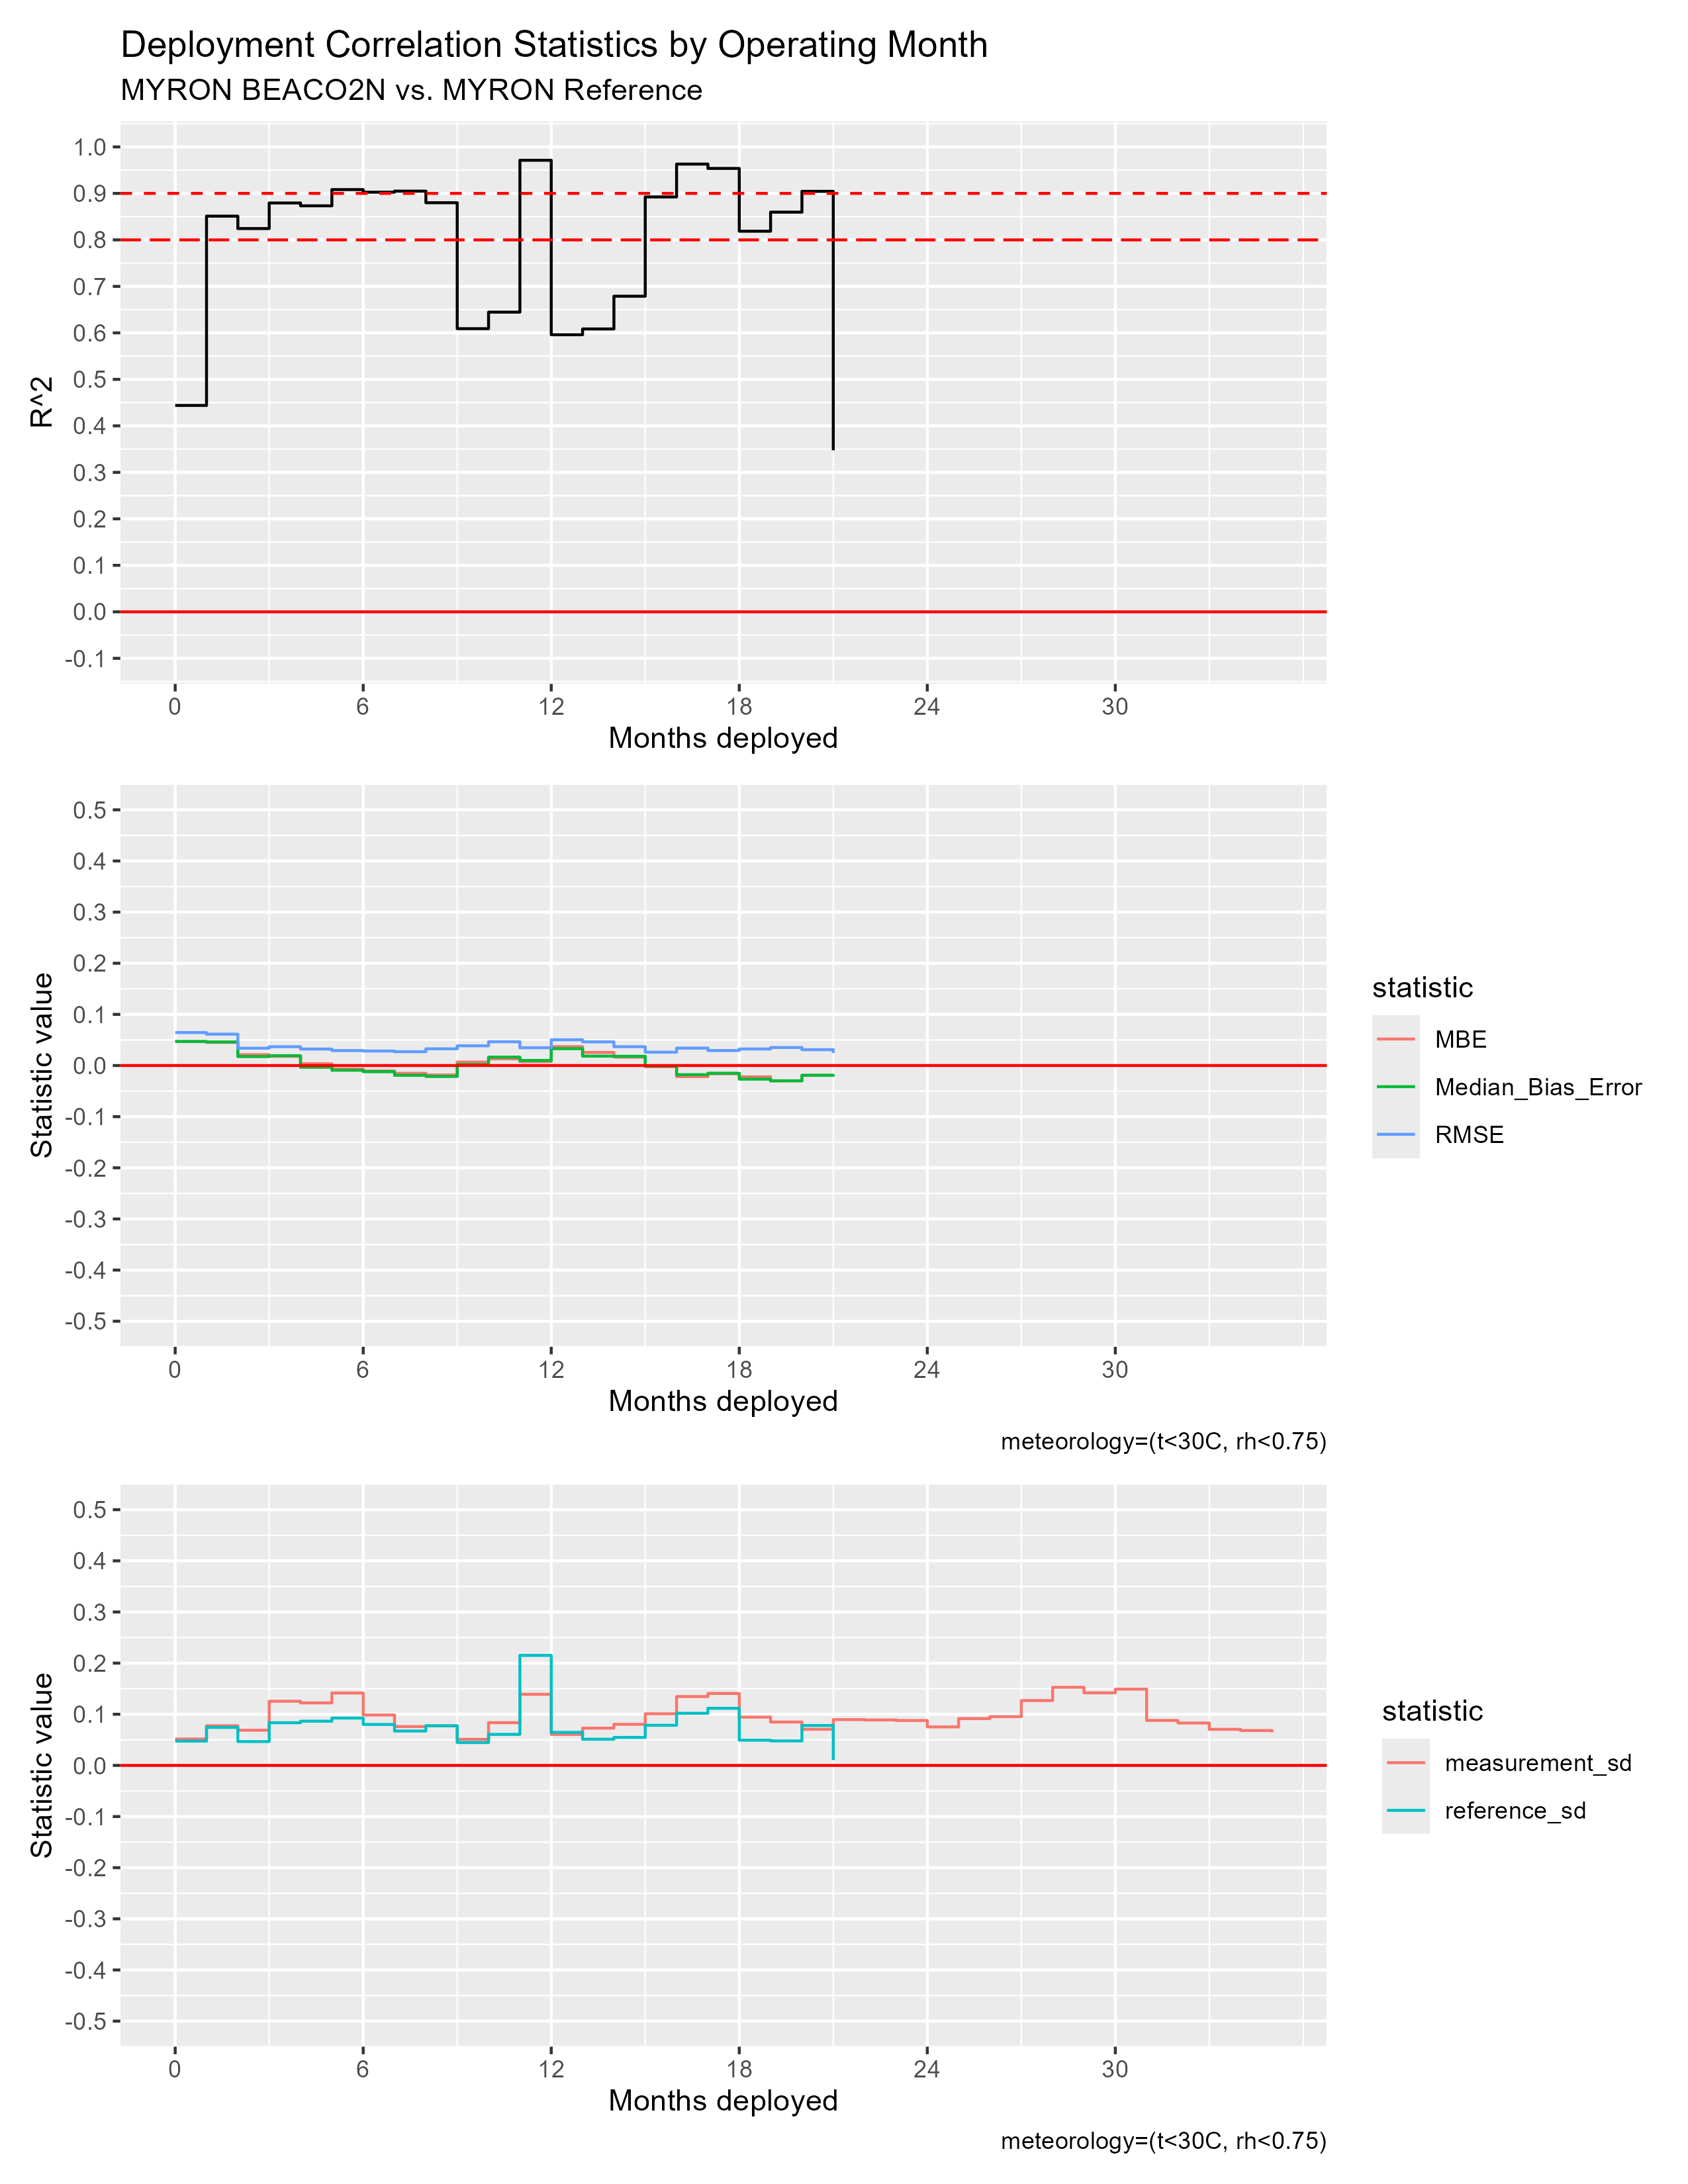

Values plotted in this chart, from the file beside it:
mos_into_deployment, R^2, RMSE, MBE, Median_Bias_Error, measurement_sd, reference_sd
0, 0.4439, 0.06452, 0.04673, 0.04714, 0.0516, 0.04745
1, 0.8511, 0.06132, 0.0452, 0.0462, 0.07759, 0.07432
2, 0.8244, 0.03389, 0.02123, 0.01756, 0.06882, 0.04667
3, 0.8794, 0.03677, 0.01804, 0.01925, 0.1254, 0.08345
4, 0.8733, 0.03222, 0.003529, -0.003351, 0.1222, 0.08643
5, 0.9082, 0.02924, -0.00696, -0.009158, 0.1416, 0.0926
6, 0.9026, 0.02836, -0.01056, -0.01206, 0.0986, 0.08005
7, 0.9049, 0.02706, -0.01526, -0.01914, 0.07597, 0.06725
8, 0.8799, 0.03273, -0.01841, -0.02134, 0.07737, 0.07744
9, 0.6091, 0.03856, 0.006753, 0.001933, 0.05098, 0.04476
10, 0.6446, 0.04651, 0.01303, 0.01646, 0.08354, 0.06066
11, 0.9712, 0.03478, 0.007716, 0.009994, 0.139, 0.2151
12, 0.596, 0.05036, 0.03698, 0.033, 0.0606, 0.06461
13, 0.6084, 0.04629, 0.02563, 0.01835, 0.07288, 0.05118
14, 0.6788, 0.03682, 0.01639, 0.01812, 0.08032, 0.05469
15, 0.8924, 0.02608, -0.002297, -9.177864908941902e-4, 0.1009, 0.07843
16, 0.963, 0.03404, -0.02167, -0.01788, 0.1346, 0.1019
17, 0.9536, 0.02934, -0.01617, -0.01505, 0.1407, 0.1117
18, 0.8186, 0.03237, -0.02206, -0.02663, 0.09442, 0.04931
19, 0.8597, 0.03522, -0.02998, -0.02985, 0.0848, 0.04793
20, 0.9044, 0.03101, -0.01927, -0.019, 0.07063, 0.07805
21, 0.3475, 0.02458, -0.01816, -0.02124, 0.08955, 0.01044
22, NA, NA, NA, NA, 0.08882, NA
23, NA, NA, NA, NA, 0.08787, NA
24, NA, NA, NA, NA, 0.07525, NA
25, NA, NA, NA, NA, 0.09156, NA
26, NA, NA, NA, NA, 0.09534, NA
27, NA, NA, NA, NA, 0.1268, NA
28, NA, NA, NA, NA, 0.1527, NA
29, NA, NA, NA, NA, 0.1419, NA
30, NA, NA, NA, NA, 0.1491, NA
31, NA, NA, NA, NA, 0.08793, NA
32, NA, NA, NA, NA, 0.0829, NA
33, NA, NA, NA, NA, 0.07053, NA
34, NA, NA, NA, NA, 0.06823, NA
35, NA, NA, NA, NA, 0.06468, NA
